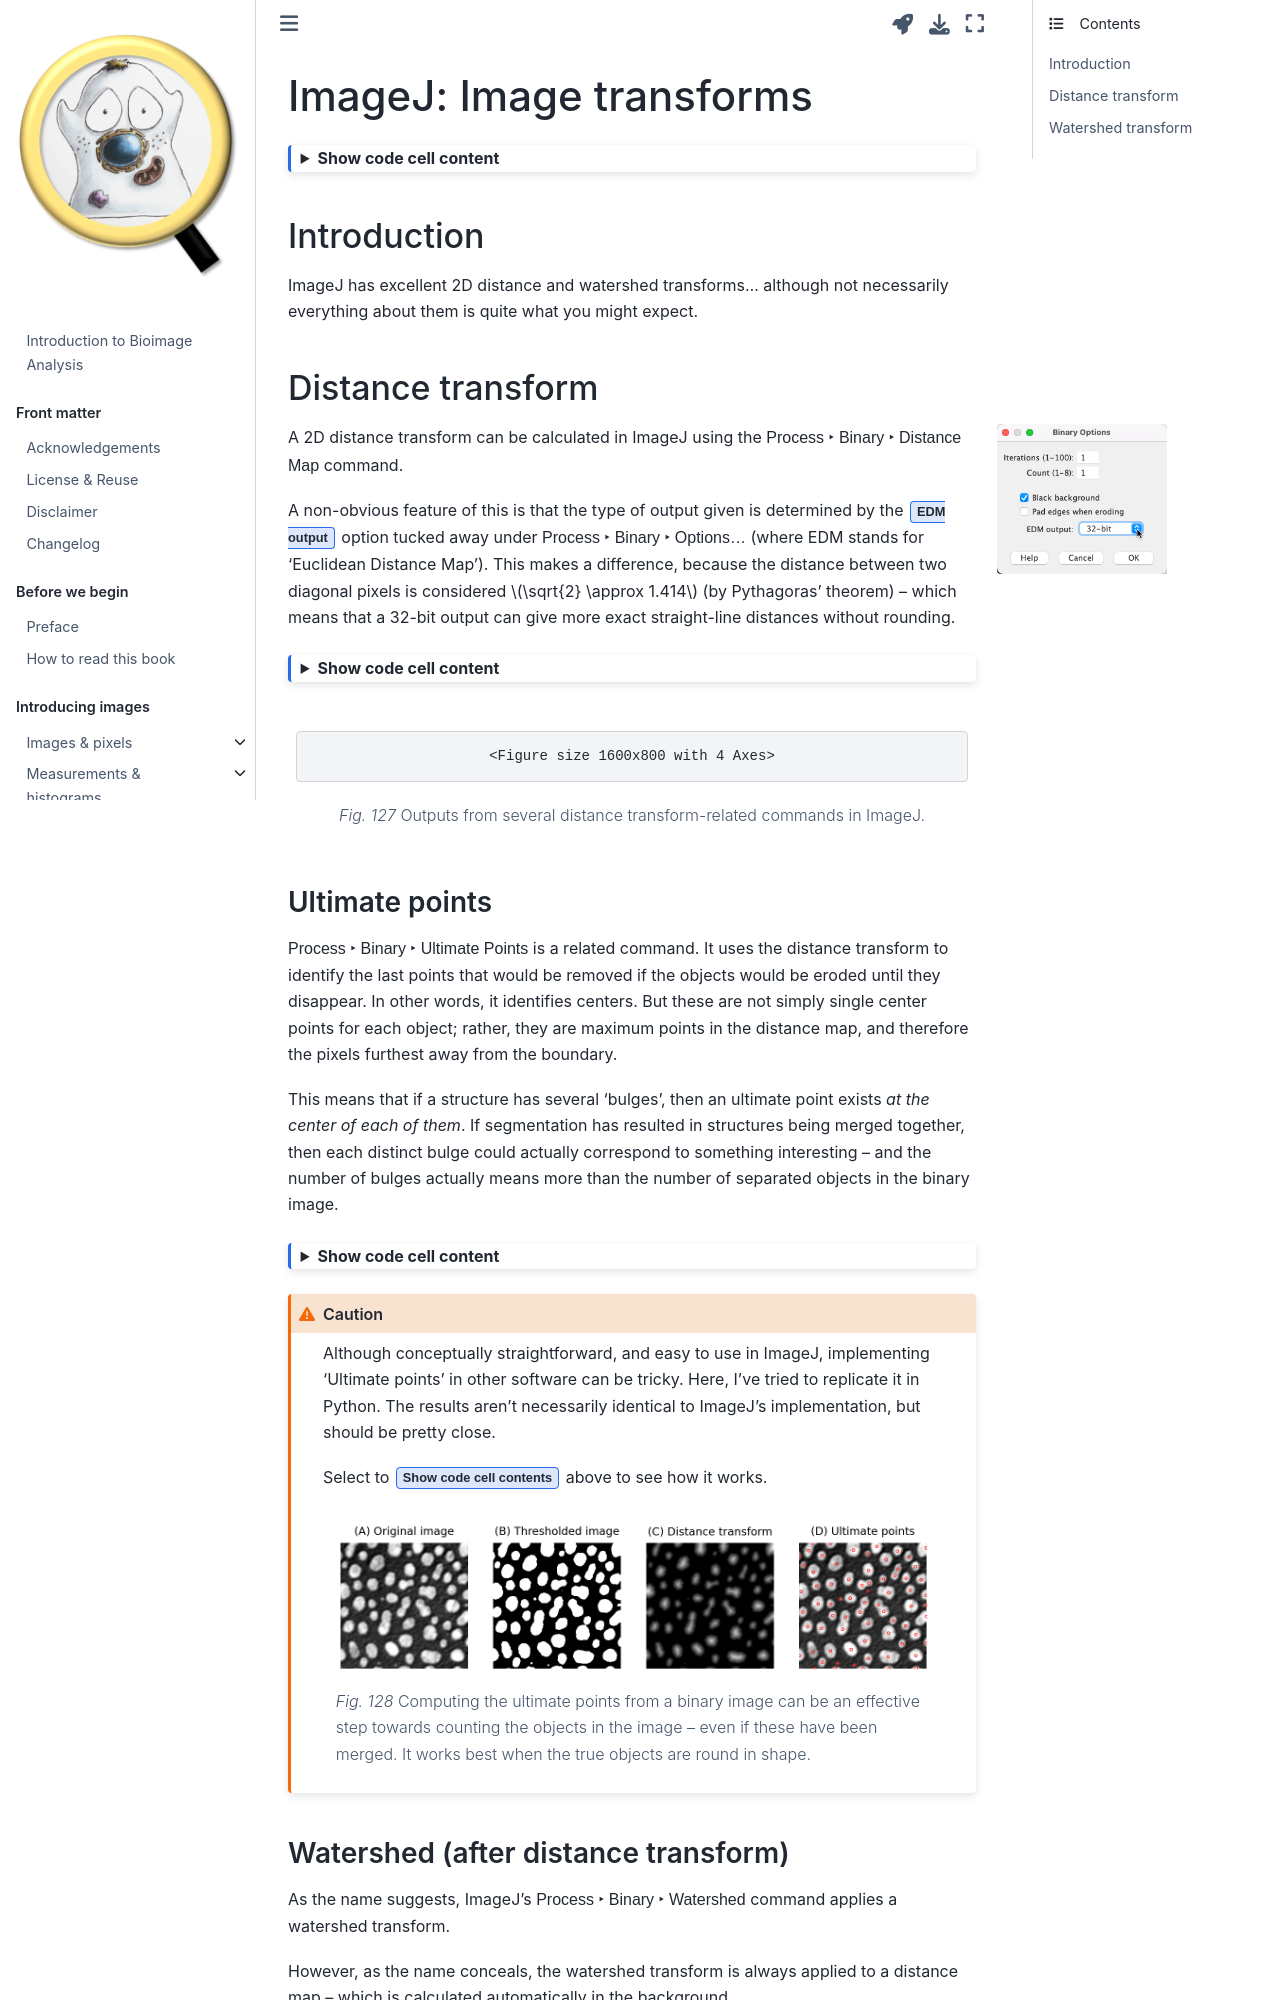

repository: bioimagebook/bioimagebook.github.io · page: chapters/2-processing/6-transforms/imagej.html · generator: jekyll

---
jupytext:
  formats: md:myst
  text_representation:
    extension: .md
    format_name: myst
    format_version: 0.13
    jupytext_version: 1.13.8
kernelspec:
  display_name: Python 3 (ipykernel)
  language: python
  name: python3
---

# ImageJ: Image transforms

```{code-cell} ipython3
:tags: [hide-cell, thebe-init]

%load_ext autoreload
%autoreload 2

# Default imports
import sys
sys.path.append('../../../')
from helpers import *
from matplotlib import pyplot as plt
from myst_nb import glue
import numpy as np
from scipy import ndimage
```

## Introduction

ImageJ has excellent 2D distance and watershed transforms... although not necessarily everything about them is quite what you might expect.

+++

## Distance transform

````{margin}
```{image} images/imagej-binary-options.png
:width: 75%
````

A 2D distance transform can be calculated in ImageJ using the {menuselection}`Process --> Binary --> Distance Map` command.

A non-obvious feature of this is that the type of output given is determined by the {guilabel}`EDM output` option tucked away under {menuselection}`Process --> Binary --> Options...` (where EDM stands for 'Euclidean Distance Map').
This makes a difference, because the distance between two diagonal pixels is considered $\sqrt{2} \approx 1.414$ (by Pythagoras' theorem) -- which means that a 32-bit output can give more exact straight-line distances without rounding.

```{code-cell} ipython3
:tags: [hide-cell, remove-output]

fig = create_figure(figsize=(8, 4))

show_image('images/imagej-blobs-binary.png', title="(A) Binary image", pos=141)
show_image('images/imagej-blobs-distance.png', title="(B) Distance Map", pos=142)
show_image('images/imagej-blobs-watershed.png', title="(C) Watershed", pos=143)
show_image('images/imagej-blobs-voronoi.png', title="(D) Voronoi", pos=144)

glue_fig('fig_distance_commands_imagej', fig)
```

```{glue:figure} fig_distance_commands_imagej
---
align: center
name: fig-distance_commands_imagej
---

Outputs from several distance transform-related commands in ImageJ.
```

+++

### Ultimate points

{menuselection}`Process --> Binary --> Ultimate Points` is a related command.
It uses the distance transform to identify the last points that would be removed if the objects would be eroded until they disappear.
In other words, it identifies centers.
But these are not simply single center points for each object; rather, they are maximum points in the distance map, and therefore the pixels furthest away from the boundary.

This means that if a structure has several 'bulges', then an ultimate point exists _at the center of each of them_.
If segmentation has resulted in structures being merged together, then each distinct bulge could actually correspond to something interesting -- and the number of bulges actually means more than the number of separated objects in the binary image.

```{code-cell} ipython3
:tags: [hide-cell, remove-output]

"""
Rather than simply paste screenshots from ImageJ, here I've tried to use
Python/skimage/scipy to replicate the steps taken within ImageJ.

The results aren't guaranteed to be identical, but should be close -
and I hope more useful for learning.
"""

def read_blobs_and_threshold():
    """
    Read the blobs.gif image & convert to binary in a 'standardized' way,
    for consistency across figures.
    """
    # Load & invert blobs (this compensates for the inverted LUT)
    im_blobs = 255 - load_image('blobs.gif')

    # Threshold blobs - we don't need to be sophisticated,
    # almost any half-sensible threshold method should work
    bw_blobs = im_blobs > im_blobs.mean()
    return im_blobs, bw_blobs


def approx_ultimate_points(bw, bw_dist=None):
    """
    Find the ultimate points from a distance map of a binary image.
    These are local maxima that are non-zero in the binary image.

    This *sounds* easy: check where pixel values match the result of applying a maximum filter,
    and those are your maxima.
    However, in practice this can detect lots of spurious peaks / saddle-points.

    ImageJ's 'MaximumFinder' does *a lot* or work, and so generally ImageJ will give a
    reasonable result without the user needing to know what exactly happened.

    To approximate the results here, we can use h-maxima (maxima greater than a fixed threshold)
    with a small dilation to merge maxima that are nearby.

    Much as I'd like to eliminate this step & just use an ImageJ screenshot,
    I've included it to admit the awkwardness of image processing - often methods
    need to be adapted to overcome seemingly minor issues.

    Returns (y, x) tuple of coordinates.
    """
    if bw_dist is None:
        bw_dist = ndimage.distance_transform_edt(bw)

    from skimage.morphology import extrema
    bw_maxima = extrema.h_maxima(bw_dist, 0.5)
    bw_maxima = ndimage.binary_dilation(bw_maxima)
    bw_ultimate = np.bitwise_and(bw, bw_maxima)

    # Reduce all ultimate point regions to a single point
    # (Here, we take the centroids - this wouldn't be robust for weird shapes with holes,
    # but should be ok here)
    lab_ultimate, n = ndimage.label(bw_ultimate)
    com = ndimage.measurements.center_of_mass(lab_ultimate, lab_ultimate, index=range(1, n+1))
    return zip(*com)


# Load images
im_blobs, bw_blobs = read_blobs_and_threshold()

# Create distance transform image
bw_dist = ndimage.distance_transform_edt(bw_blobs)

# Get ultimate points
y, x = approx_ultimate_points(bw_blobs, bw_dist)
